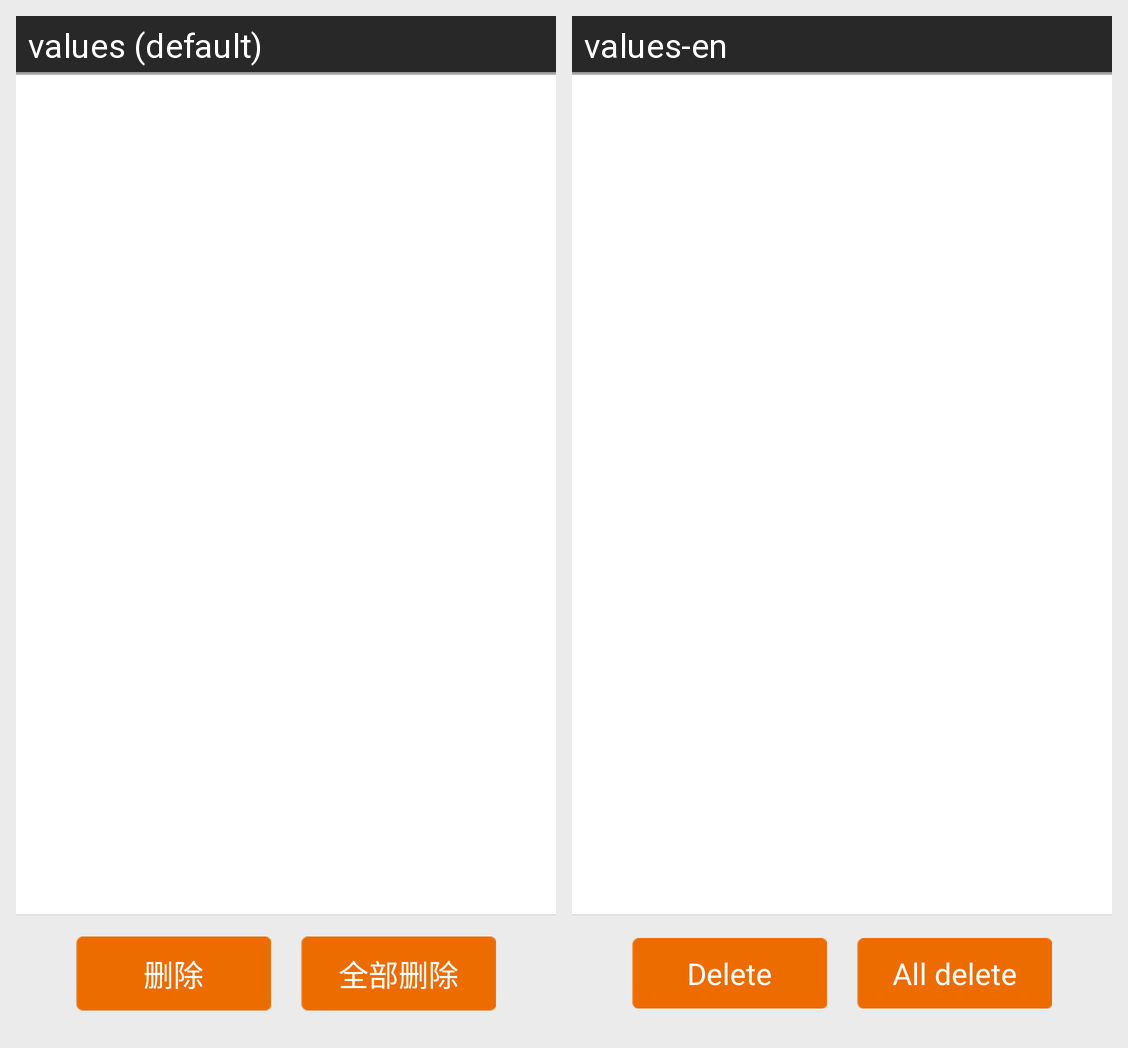

Strings drawn on this Android screen and how each of the app's shown locales translates them:
Android screen res/layout/activity_delete_data.xml rendered under 2 locales, left to right: values (default), values-en. Device: Nexus 5 (rendered at 1080×1920; each locale shown at half size, 540×960, under a caption strip naming it); theme MyCustomTheme.
Strings drawn on this screen, with the default value and each locale's value (text and hints the layout hard-codes, and strings that could not be matched under every locale, appear in the picture but are not listed):

delete
  values: 删除
  values-en: Delete

all_delete
  values: 全部删除
  values-en: All delete
